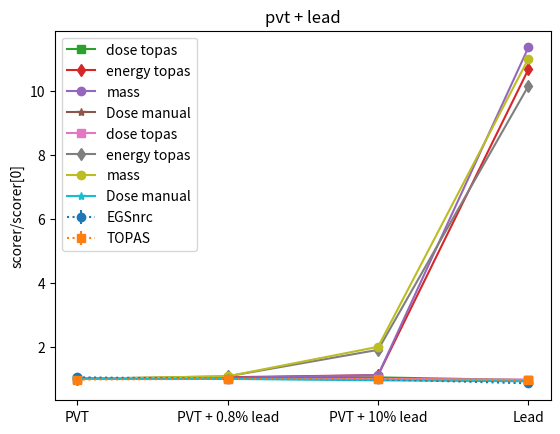

Recreate this plot in Python.
import numpy as np
import matplotlib.pyplot as plt
import math
# Sensitive volume
import pandas as pd

r = 0.05  # cm
h = 0.1  # cm
vol = math.pi * r ** 2 * h

density = [1.032, 1.1145, 1.13518, 1.5479, 2.0638, 11.35]
density_water = [1, 1.032, 1.1145, 11.35]
density_pvt = [1.032, 1.1145, 2.0638, 11.35]
mass_water = vol * np.array(density_water)
mass_pvt = vol * np.array(density_pvt)
print(mass_water)
print(mass_pvt)

# TOPAS simulations
# material , density,  dose, uncertainty, histories, energy,
data_pvtlead = [['PVT', 1.032, 8.1643805E-13, 1.742E-10, 800000000],
                ['PVT + 0.8% lead', 1.1145, 8.1537054E-13, 1.728E-10, 400000000],
                ['PVT + 1% lead', 1.13518, 8.1258222E-13, 1.731E-10, 400000000],
                ['PVT + 5% lead', 1.5479, 7.9821691E-13, 1.675E-10, 400000000],
                ['PVT + 10% lead', 2.0638, 7.8286862E-13, 1.628E-10, 400000000],
                ['Lead', 11.35, 7.4228687E-13, 1.450E-10, 400000000]
                ]
data_water = [['water', 1, 7.9810887E-13, 1.724E-10, 400000000],
              ['water_pvt', 1.032, 8.1728924E-13, 1.753E-10, 800000000],
              ['water_pvt08', 1.1145, 8.3370683E-13, 1.767E-10, 800000000],
              ['water_lead', 11.3, 7.66296E-13, 1.47E-10, 800000000]
              ]
dose_pvtlead = pd.DataFrame(data_pvtlead, columns=['material', 'density', 'dose', 'unc', 'histories'])
dose_water = pd.DataFrame(data_water, columns=['material', 'density', 'dose', 'unc', 'histories'])

dose_pvtlead.unc = dose_pvtlead.unc / np.sqrt(dose_pvtlead.histories)
dose_water.unc = dose_water.unc / np.sqrt(dose_water.histories)

# EGSnrc
det_water = [1.545655e-11, 0.42399]
det_pvt = [1.477662e-11, 0.42408]
det_08pb = [1.452196e-11, 0.43661]
det_10pb = [1.270548e-11, 0.42898]
EGSnrc = np.array([det_water, det_pvt, det_08pb, det_10pb])
# SUBSET for comparison
TOPAS = np.zeros([4, 2])
TOPAS[0] = np.array(dose_water.dose[dose_water.material == 'water'], dose_water.unc[dose_water.material == 'water'])
TOPAS[1] = np.array(dose_pvtlead.dose[dose_pvtlead.material == 'PVT'], dose_pvtlead.unc[dose_pvtlead.material == 'PVT'])
TOPAS[2] = np.array(dose_pvtlead.dose[dose_pvtlead.material == 'PVT + 0.8% lead'],
                    dose_pvtlead.unc[dose_pvtlead.material == 'PVT + 0.8% lead'])
TOPAS[3] = np.array(dose_pvtlead.dose[dose_pvtlead.material == 'PVT + 10% lead'],
                    dose_pvtlead.unc[dose_pvtlead.material == 'PVT + 10% lead'])

egs_labels = ['water', 'pvt', 'pvt + 0.8 % pb', 'pvt + 10 % pb']
plt.errorbar(range(len(egs_labels)), EGSnrc[:, 0] / EGSnrc[1, 0],
             yerr=(EGSnrc[:, 0] / EGSnrc[1, 0]) * np.sqrt((EGSnrc[:, 1] / 100) ** 2 + (EGSnrc[:, 1] / 100) ** 2),
             fmt='o', linestyle=':', label='EGSnrc')
plt.errorbar(range(len(egs_labels)), TOPAS[:, 0] / TOPAS[1, 0],
             yerr=(TOPAS[:, 0] / TOPAS[1, 0]) * np.sqrt(
                 (TOPAS[:, 1] / TOPAS[:, 0] / 100) ** 2 + (TOPAS[0, 1] / TOPAS[1, 0] / 100) ** 2),
             fmt='s', linestyle=':', label='TOPAS')

plt.xticks(range(len(egs_labels)), egs_labels)
plt.ylabel('Dose/Dose[water]')
plt.legend()
plt.show()

# Energy simulations
# material , density,  dose, uncertainty, histories, energy,
data_energy_water = [['water', 1, 4.06E-06, 0.000865821, 800000000],
                     ['water_pvt', 1.032, 4.26E-06, 0.00090554, 800000000],
                     ['water_pvt08', 1.1145, 4.53E-06, 0.000964286, 800000000],
                     ['water_lead', 11.3, 4.33E-05, 0.008305073, 800000000]]
data_energy_pvtlead = [['PVT', 1.032, 4.10931943638226E-06, 0.00087897, 800000000],
                       ['PVT + 0.8% lead', 1.1145, 4.43002713696295E-06, 0.000940074, 400000000],
                       ['PVT + 10% lead', 2.0638, 7.83E-06, 0.001640342, 400000000],
                       ['Lead', 11.35, 4.17E-05, 0.008072565, 400000000]
                       ]

energy_water = pd.DataFrame(data_energy_water, columns=['material', 'density', 'energy', 'unc', 'histories'])
energy_pvtlead = pd.DataFrame(data_energy_pvtlead, columns=['material', 'density', 'energy', 'unc', 'histories'])
energy_water.unc = energy_water.unc / np.sqrt(energy_water.histories)
energy_pvtlead.unc = energy_pvtlead.unc / np.sqrt(energy_pvtlead.histories)
x = range(4)

plt.plot(x, dose_water.dose / dose_water.dose[0], marker='s', label='dose topas')
plt.plot(x, energy_water.energy / energy_water.energy[0], marker='d',  label='energy topas')
plt.plot(x, mass_water / mass_water[0],  marker='o', label='mass')
plt.plot(x, (energy_water.energy / mass_water) / (energy_water.energy[0] / mass_water[0]),  marker='*', label='Dose manual')
plt.ylabel('scorer/scorer[0]')
plt.xlabel('Density [g/cm3]')
plt.xticks(x, density_water)
plt.title('water')
plt.legend()
plt.show()

plt.plot(x, dose_pvtlead.dose[0:4] / dose_pvtlead.dose[0],  marker='s', label='dose topas')
plt.plot(x, energy_pvtlead.energy / energy_pvtlead.energy[0], marker='d', label='energy topas')
plt.plot(x, mass_pvt / mass_pvt[0],  marker='o', label='mass')
plt.plot(x, (energy_pvtlead.energy / mass_pvt) / (energy_pvtlead.energy[0] / mass_pvt[0]), marker='*', label='Dose manual')
plt.ylabel('scorer/scorer[0]')
plt.xlabel('')
plt.xticks(x, energy_pvtlead.material)
plt.title('pvt + lead')
plt.legend()
plt.show()


'''
EGSnrc results:
Finished simulation

Total cpu time for this run:            0.04 (sec.) 0.0000(hours)
CPU time including previous runs:       5837186.34 (sec.) 1621.4406 (hours)
Histories per hour:                     1.38938e+06   
Number of random numbers used:          144960360330081
Number of electron CH steps:            7.1178e+12    
Number of all electron steps:           8.37222e+12   


 last case = 2252800080 fluence = 1.408e+08

Geometry                        Cavity dose      
-----------------------------------------------
Setup_det10Pb             1.270548e-11 +/- 0.42898  % 
Setup_det08Pb             1.452196e-11 +/- 0.43661  % 
Setup_detPVT              1.477662e-11 +/- 0.42408  % 
Setup_detwater            1.545655e-11 +/- 0.42399  % 


Geometry 1           Geometry 2              Dose ratio
Setup_det08Pb        Setup_detwater           0.93953  +/- 0.00572
Setup_det10Pb        Setup_detwater           0.82201  +/- 0.00496
Setup_detPVT         Setup_detwater           0.95601  +/- 0.00573


'''